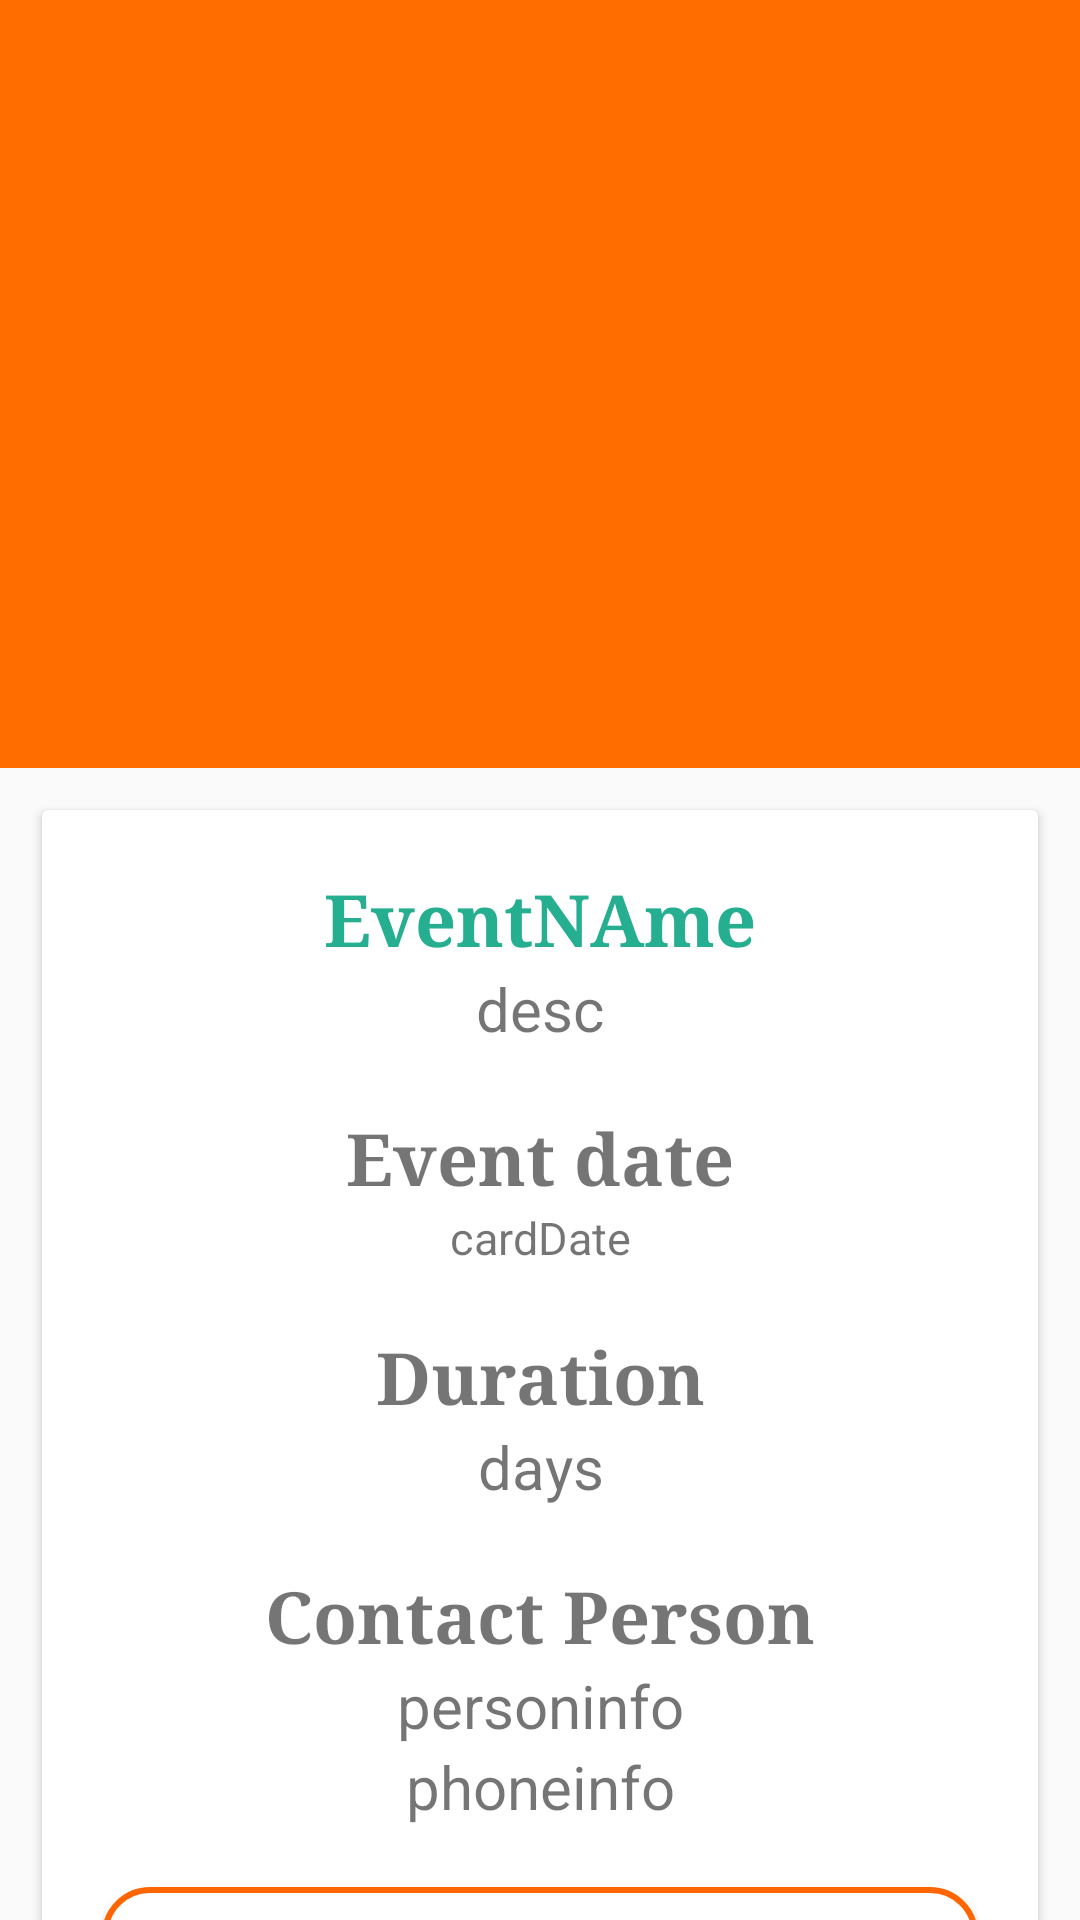

Here is an Android app screen rendered from its layout file. Give the layout XML and the strings, colors and styles it references.
<!-- AndroidManifest.xml: application theme AppTheme -->
<!-- res/layout/activity_collapsing.xml -->
<android.support.design.widget.CoordinatorLayout

    xmlns:android="http://schemas.android.com/apk/res/android"
    xmlns:app="http://schemas.android.com/apk/res-auto"
    android:id="@+id/main_content"
    android:layout_width="match_parent"
    android:layout_height="match_parent"
    android:fitsSystemWindows="true">

    <android.support.design.widget.AppBarLayout
        android:id="@+id/MyAppbar"
        android:layout_width="match_parent"
        android:layout_height="256dp"
        android:fitsSystemWindows="true"
        >

        <android.support.design.widget.CollapsingToolbarLayout
            android:id="@+id/collapse_toolbar"
            android:layout_width="match_parent"
            android:layout_height="match_parent"
            app:layout_scrollFlags="scroll|exitUntilCollapsed"
            app:contentScrim="@color/colorAccent"
            android:fitsSystemWindows="true"
             >






            <ImageView
                android:id="@+id/bgheader"
                android:background="@drawable/college"
                android:layout_width="match_parent"
                android:layout_height="wrap_content"
                android:scaleType="fitXY"
                android:fitsSystemWindows="true"
                app:layout_collapseMode="parallax" />


            <android.support.v7.widget.Toolbar
                android:id="@+id/MyToolbar"
                android:layout_width="match_parent"
                android:layout_height="?attr/actionBarSize"
                app:layout_collapseMode="pin"

                >


                <ImageButton
                    android:id="@+id/arrow"
                    android:layout_width="40dp"
                    android:layout_height="40dp"
                    android:background="@drawable/ic_arrow_back_black_24dp"
                    android:clickable="true"
                    />


            </android.support.v7.widget.Toolbar>





        </android.support.design.widget.CollapsingToolbarLayout>

    </android.support.design.widget.AppBarLayout>

    <android.support.v4.widget.NestedScrollView
        android:layout_width="match_parent"
        android:layout_height="wrap_content"
        app:layout_behavior="@string/appbar_scrolling_view_behavior"

        >


<android.support.v7.widget.CardView
    android:layout_width="match_parent"
    android:layout_height="wrap_content"
    android:layout_margin="14dp"
    android:layout_marginBottom="20dp"
    >

        <LinearLayout xmlns:android="http://schemas.android.com/apk/res/android"
            xmlns:app="http://schemas.android.com/apk/res-auto"
            android:id="@+id/activity_2"
            android:layout_width="match_parent"
            android:layout_height="wrap_content"
            android:orientation="vertical"
            android:paddingLeft="20dp"
            android:paddingRight="20dp"
            android:paddingTop="20dp"
            android:layout_marginBottom="80dp"

            >


            <TextView
                android:text="EventNAme"
                android:textStyle="bold"
                android:textColor="@color/btn_login"
                android:typeface="serif"
                android:textSize="24sp"
                android:layout_width="match_parent"
                android:gravity="center_horizontal"
                android:layout_height="wrap_content"
                android:id="@+id/textView2"

                />


            <TextView
                android:text="desc"
                android:gravity="center_horizontal"
                android:layout_height="wrap_content"
                android:layout_width="match_parent"
                android:id="@+id/textView5"
                android:textSize="20dp"
                android:paddingBottom="20dp" />



            <TextView
                android:text="Event date"
                android:textStyle="bold"
                android:typeface="serif"
                android:textSize="24sp"
                android:layout_width="match_parent"
                android:gravity="center_horizontal"
                android:layout_height="wrap_content"
                android:id="@+id/textView3"
                />

            <TextView
                android:text="cardDate"
                android:gravity="center_horizontal"
                android:layout_height="wrap_content"
                android:layout_width="match_parent"
                android:id="@+id/textView6"
                android:textSize="15dp"

                android:paddingBottom="20dp" />

            <TextView
                android:text="Duration"
                android:textStyle="bold"
                android:typeface="serif"
                android:textSize="24sp"
                android:layout_width="match_parent"
                android:gravity="center_horizontal"
                android:layout_height="wrap_content"
                android:id="@+id/textView7"
                />
            <TextView
                android:layout_width="match_parent"
                android:gravity="center_horizontal"
                android:layout_height="wrap_content"
                android:textSize="20dp"

                android:id="@+id/textViewduration"
                android:text="days"
                android:paddingBottom="20dp"

                />


            <TextView
                android:text="Contact Person"
                android:textStyle="bold"
                android:typeface="serif"
                android:textSize="24sp"
                android:layout_width="match_parent"
                android:gravity="center_horizontal"
                android:layout_height="wrap_content"
                android:id="@+id/textView4"
                />

            <TextView
                android:layout_width="match_parent"
                android:gravity="center_horizontal"
                android:layout_height="wrap_content"
                android:textSize="20dp"

                android:id="@+id/textView8"
                android:text="personinfo"
                />
            <TextView
                android:layout_width="match_parent"
                android:gravity="center_horizontal"
                android:layout_height="wrap_content"
                android:textSize="20dp"

                android:id="@+id/textphone"
                android:text="phoneinfo"
                android:paddingBottom="20dp" />












         <Button
                android:text="Register"
                android:textColor="#FF6600"
                android:layout_width="match_parent"
                android:background="@drawable/button"
             android:layout_marginBottom="20dp"
                android:layout_height="wrap_content"
                android:id="@+id/register"
                />

     


            <Button
                android:text="View Registration"
                android:textColor="#FF6600"
                android:layout_width="match_parent"
                android:background="@drawable/button"
                android:layout_height="wrap_content"
                android:id="@+id/viewreg"
                />



        </LinearLayout>
</android.support.v7.widget.CardView>


    </android.support.v4.widget.NestedScrollView>

</android.support.design.widget.CoordinatorLayout>
<!-- resources referenced by this layout -->
<resources>
  <color name="btn_login">#26ae90</color>
  <color name="colorAccent">#e80716</color>
  <!-- drawable button (drawable) -->
  <?xml version="1.0" encoding="utf-8"?>
  <selector xmlns:android="http://schemas.android.com/apk/res/android">
    <item>
         <shape android:shape="rectangle">
             <solid android:color="#FFFFFF"/>
              <stroke android:color="#FF6600" android:width="2dp" />
  
  
              <corners android:radius="15dp" />
          </shape>
  
      </item>
      
  
  
  </selector>
  <style name="AppTheme" parent="Theme.AppCompat.Light.NoActionBar">
          
          <item name="colorPrimary">@color/colorPrimary</item>
          <item name="colorPrimaryDark">@color/colorPrimaryDark</item>
          <item name="colorAccent">@color/colorAccent</item>
  
      </style>
  <color name="colorPrimary">#ff6d00</color>
  <color name="colorPrimaryDark">#E64A19</color>
</resources>
